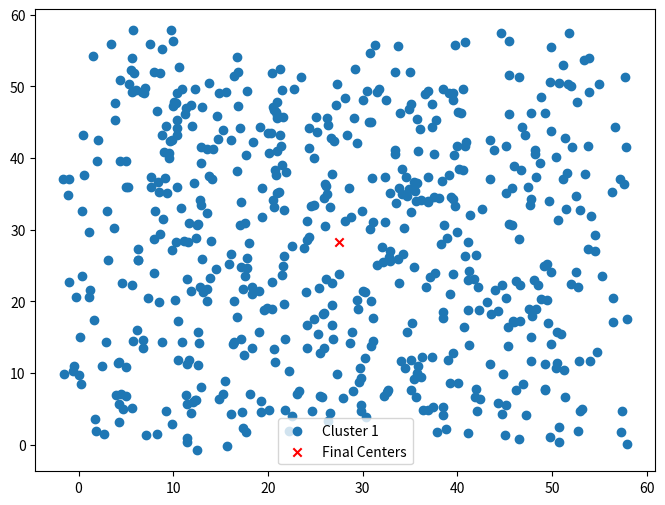
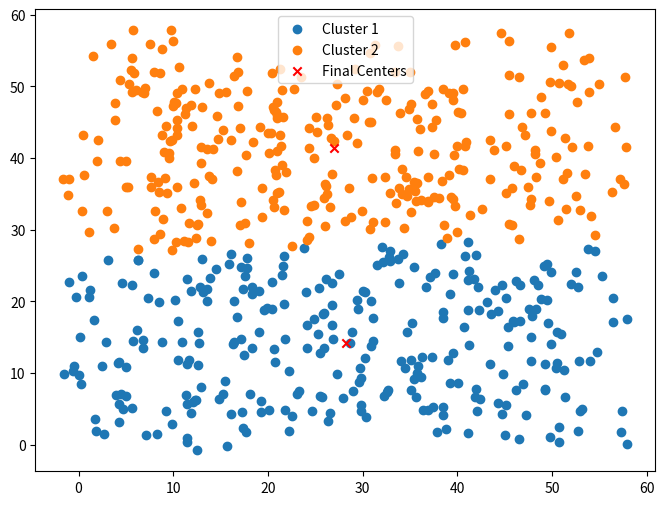
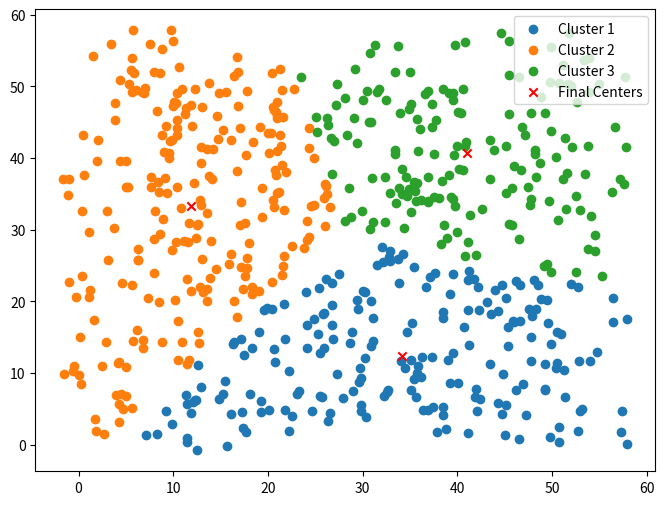
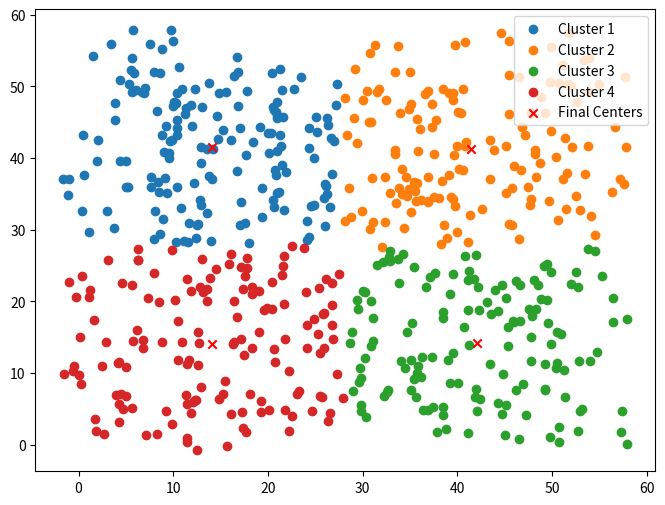
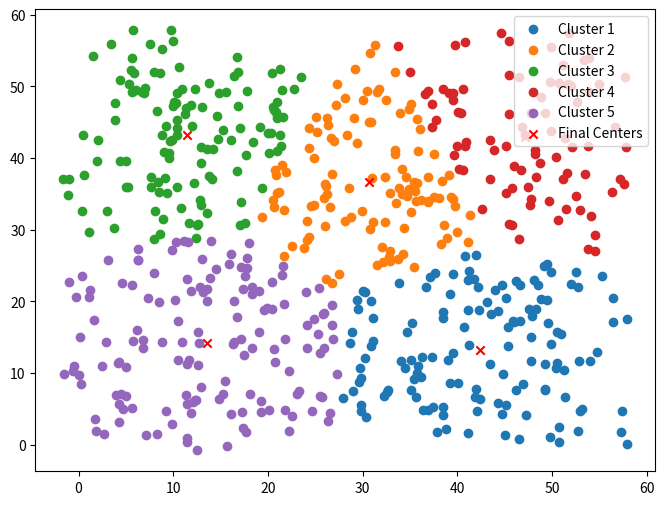
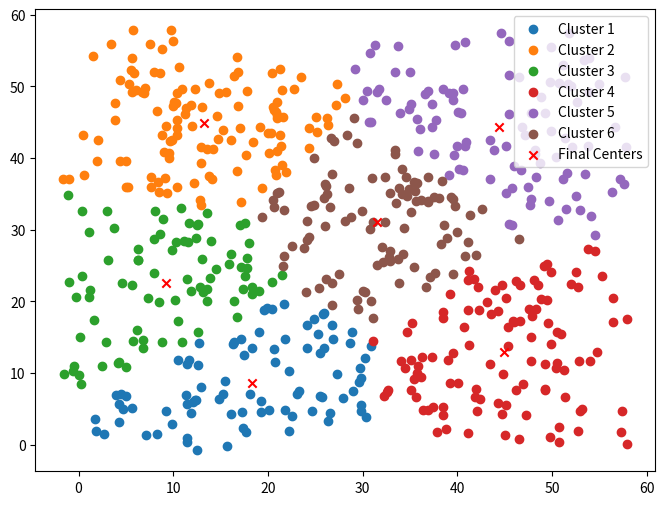
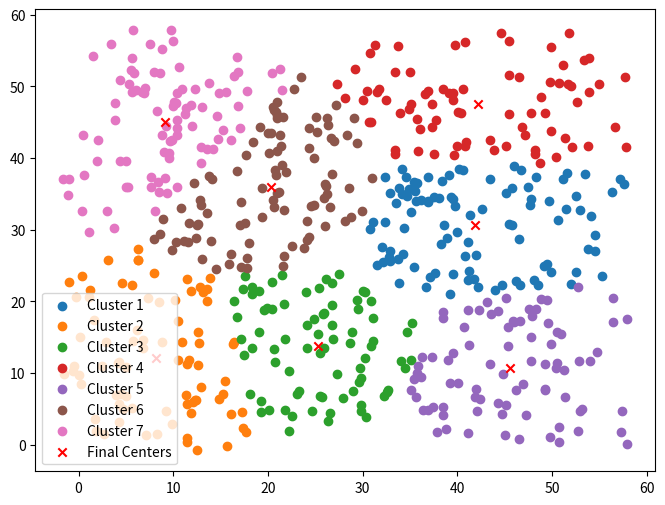
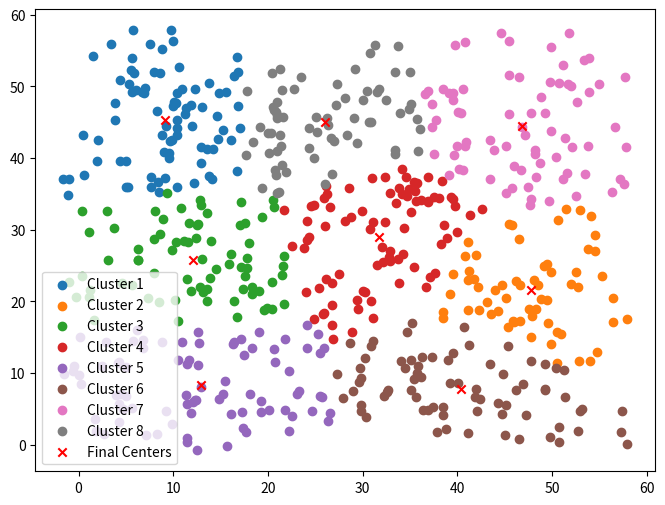
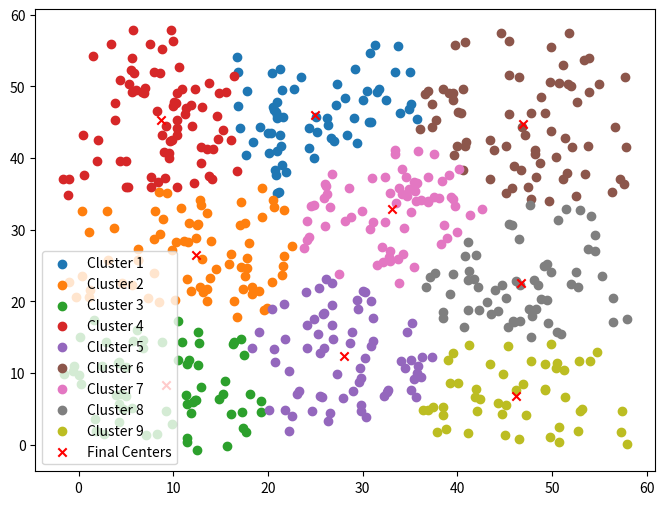
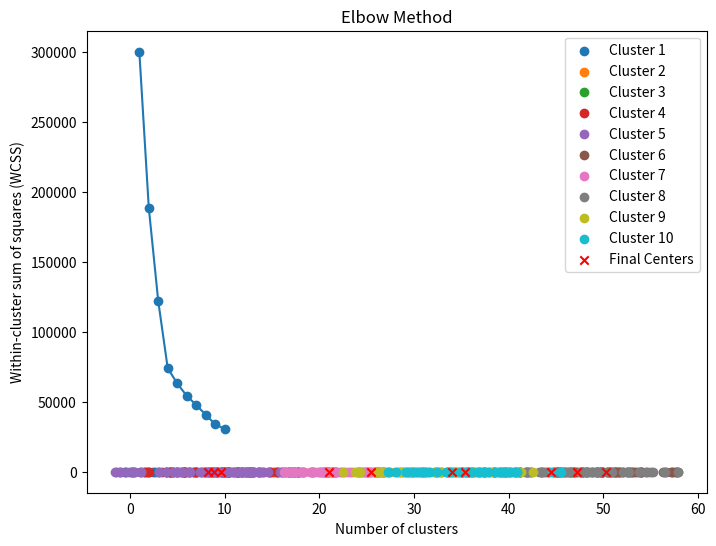

Write the Python code that produced these figures, in order.
import numpy as np
import matplotlib.pyplot as plt

def k_means(data, n_clusters, max_iter=100, tol=1e-4):
    centers = data[np.random.choice(data.shape[0], n_clusters, replace=False)]
    for _ in range(max_iter):
        distances = np.linalg.norm(data[:, np.newaxis] - centers, axis=2)
        outputs = np.argmin(distances, axis=1)
        new_centers = np.array([data[outputs == i].mean(axis=0) if len(data[outputs == i]) > 0 else centers[i] for i in range(n_clusters)])
        
        if np.linalg.norm(new_centers - centers) < tol:
            break
        centers = new_centers
    
    return centers, outputs

def draw_clusters(data, centers, outputs):
    plt.figure(figsize=(8, 6))
    cmap = plt.cm.get_cmap('tab10')
    for i in range(centers.shape[0]):
        cluster_data = data[outputs == i]
        plt.scatter(cluster_data[:, 0], cluster_data[:, 1], c=cmap(i), label=f'Cluster {i + 1}')
    plt.scatter(centers[:, 0], centers[:, 1], c='red', marker='x', label='Final Centers')
    plt.legend()
    plt.show()

def calculate_wcss(data, centers, outputs):
    wcss = 0
    for i in range(centers.shape[0]):
        cluster_data = data[outputs == i]
        if len(cluster_data) > 0:
            wcss += np.sum(np.square(cluster_data - centers[i]))
    return wcss

def generate_data():
    class_1 = np.random.rand(200, 2) * 50
    class_2 = np.random.rand(200, 2) * 50 + 4
    class_3 = np.random.rand(200, 2) * 60 - 2
    data = np.vstack([class_1, class_2, class_3])
    np.random.shuffle(data)
    return data

if __name__ == "__main__":
    data = generate_data()
    max_k = 10
    wcss_values = []

    for k in range(1, max_k + 1):
        centers, outputs = k_means(data, k)
        draw_clusters(data, centers, outputs)
        wcss = calculate_wcss(data, centers, outputs)
        wcss_values.append(wcss)

    plt.plot(range(1, max_k + 1), wcss_values, marker='o')
    plt.title('Elbow Method')
    plt.xlabel('Number of clusters')
    plt.ylabel('Within-cluster sum of squares (WCSS)')
    plt.show()
